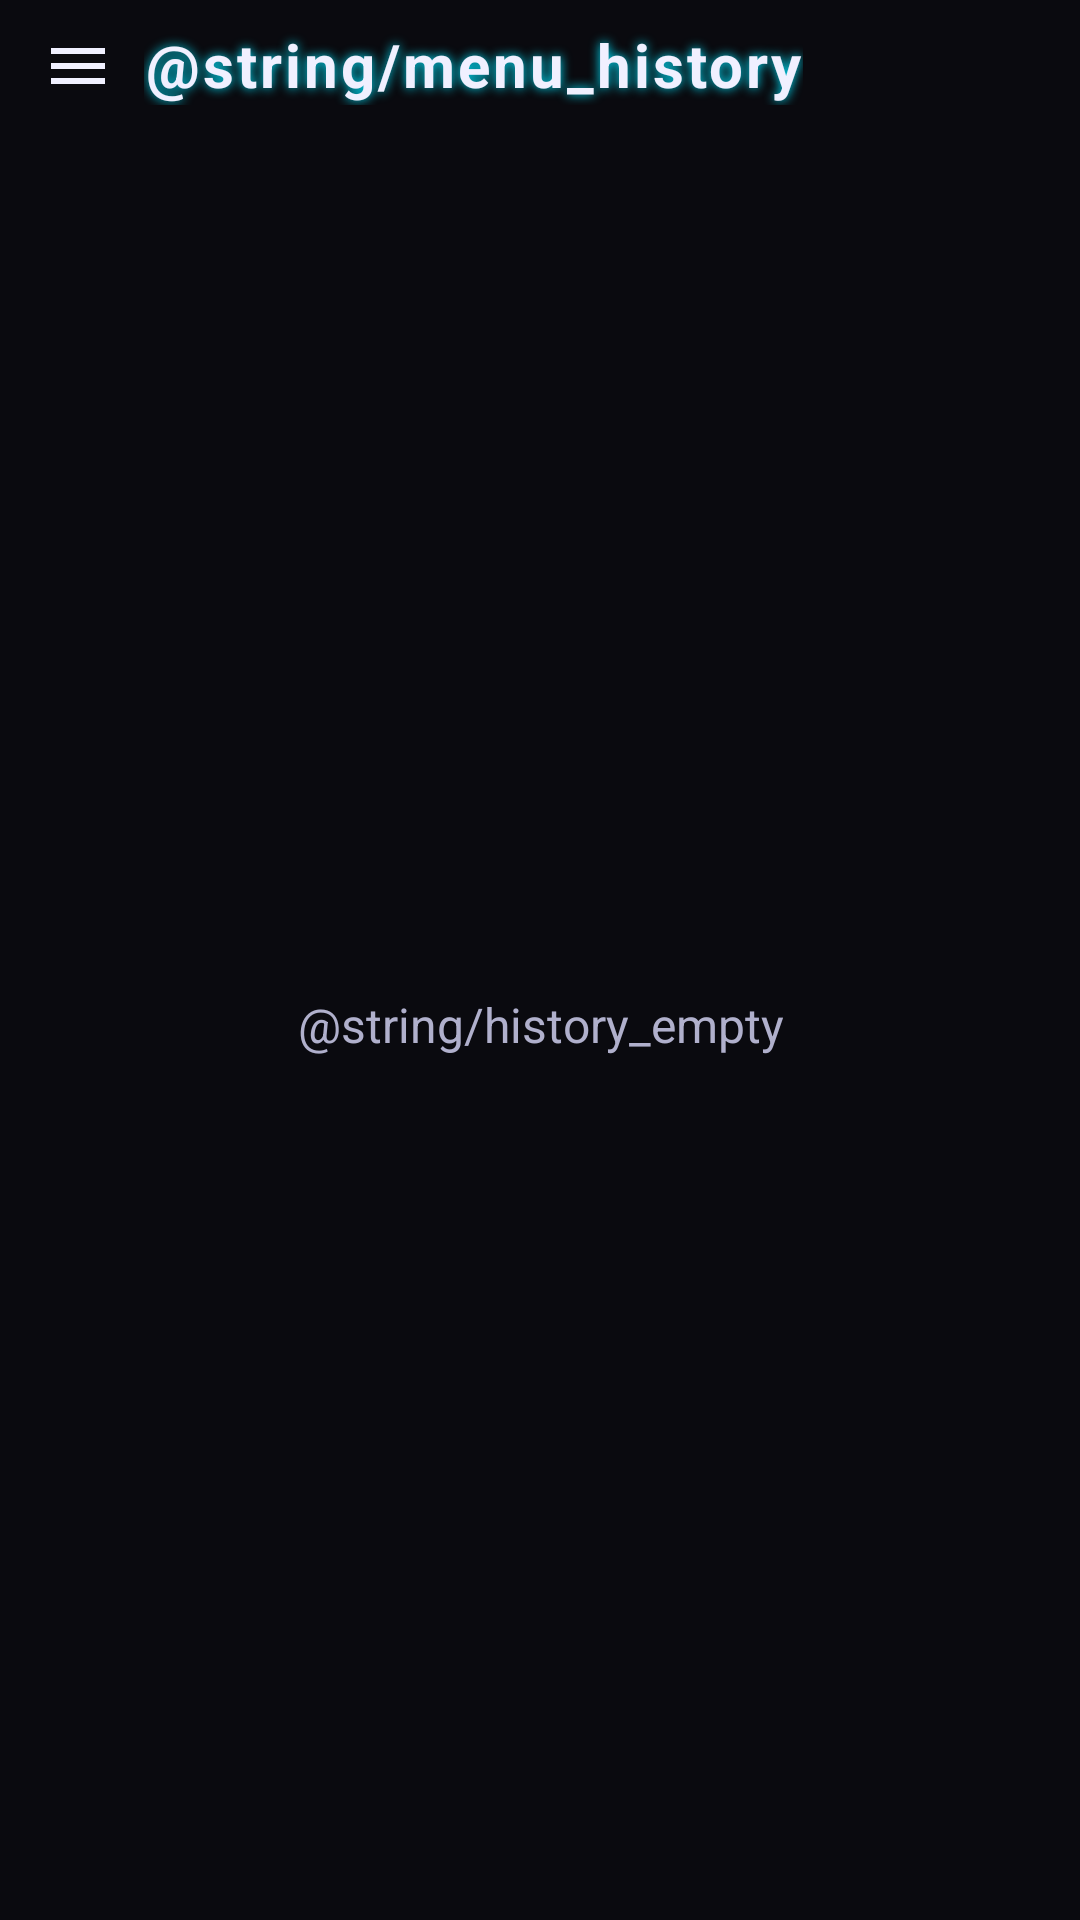

This screen was rendered from an Android layout file. Write that file and the resources it references.
<!-- AndroidManifest.xml: application theme Theme.MyApplication -->
<!-- res/layout/fragment_history.xml -->
<?xml version="1.0" encoding="utf-8"?>
<FrameLayout xmlns:android="http://schemas.android.com/apk/res/android"
    xmlns:tools="http://schemas.android.com/tools"
    android:layout_width="match_parent"
    android:layout_height="match_parent"
    android:background="@color/background_tech">

    <LinearLayout
        android:layout_width="match_parent"
        android:layout_height="match_parent"
        android:orientation="vertical">

        
        <LinearLayout
            android:id="@+id/history_connection_status"
            android:layout_width="match_parent"
            android:layout_height="@dimen/status_bar_height"
            android:background="@drawable/bg_status_bar"
            android:clickable="true"
            android:focusable="true"
            android:gravity="center"
            android:orientation="horizontal"
            android:visibility="gone"
            tools:visibility="gone">

            <View
                android:id="@+id/history_status_dot"
                android:layout_width="8dp"
                android:layout_height="8dp"
                android:layout_marginEnd="8dp"
                android:background="@drawable/bg_status_pulse" />

            <TextView
                android:id="@+id/history_status_text"
                android:layout_width="wrap_content"
                android:layout_height="wrap_content"
               
                android:textColor="@color/neon_cyan"
                android:textSize="11sp" />
        </LinearLayout>

        
        <TextView
            android:id="@+id/history_title"
            android:layout_width="wrap_content"
            android:layout_height="wrap_content"
            android:layout_marginStart="48dp"
            android:layout_marginTop="8dp"
            android:layout_marginBottom="8dp"
           
            android:letterSpacing="0.05"
            android:shadowColor="@color/neon_cyan"
            android:shadowDx="0"
            android:shadowDy="0"
            android:shadowRadius="8"
            android:text="@string/menu_history"
            android:textColor="@color/text_primary"
            android:textSize="20sp"
            android:textStyle="bold" />

        <FrameLayout
            android:layout_width="match_parent"
            android:layout_height="0dp"
            android:layout_weight="1">

            <androidx.recyclerview.widget.RecyclerView
                android:id="@+id/recycler_history"
                android:layout_width="match_parent"
                android:layout_height="match_parent"
                android:clipToPadding="false"
                android:paddingTop="8dp" />

            
            <LinearLayout
                android:id="@+id/empty_history"
                android:layout_width="wrap_content"
                android:layout_height="wrap_content"
                android:layout_gravity="center"
                android:gravity="center"
                android:orientation="vertical"
                android:padding="24dp"
                android:visibility="visible">

                <TextView
                    android:id="@+id/empty_history_text"
                    android:layout_width="wrap_content"
                    android:layout_height="wrap_content"
                    android:gravity="center"
                    android:text="@string/history_empty"
                    android:textColor="@color/text_secondary"
                    android:textSize="16sp" />
            </LinearLayout>

            
            <ProgressBar
                android:id="@+id/history_load_more"
                android:layout_width="36dp"
                android:layout_height="36dp"
                android:layout_gravity="bottom|center_horizontal"
                android:layout_marginBottom="16dp"
                android:indeterminateTint="@color/neon_cyan"
                android:visibility="gone"
                tools:visibility="gone" />
        </FrameLayout>
    </LinearLayout>

    
    <ImageButton
        android:id="@+id/btn_history_menu"
        android:layout_width="44dp"
        android:layout_height="44dp"
        android:layout_marginStart="4dp"
        android:background="@android:color/transparent"
        android:contentDescription="@string/feed_hamburger_desc"
        android:padding="10dp"
        android:src="@drawable/ic_feed_menu_24"
        android:tint="@color/text_primary" />
</FrameLayout>
<!-- resources referenced by this layout -->
<resources>
  <color name="background_tech">#FF0A0A0F</color>
  <color name="neon_cyan">#FF00E5FF</color>
  <color name="text_primary">#FFF0F0FF</color>
  <color name="text_secondary">#FFB0B0CC</color>
  <dimen name="status_bar_height">32dp</dimen>
  <!-- drawable bg_status_pulse (drawable) -->
  <?xml version="1.0" encoding="utf-8"?>
  <animation-list xmlns:android="http://schemas.android.com/apk/res/android"
      android:oneshot="false">
      <item android:drawable="@drawable/status_dot_bright" android:duration="800" />
      <item android:drawable="@drawable/status_dot_dim" android:duration="800" />
  </animation-list>
  <!-- drawable ic_feed_menu_24 (drawable) -->
  <?xml version="1.0" encoding="utf-8"?>
  <vector xmlns:android="http://schemas.android.com/apk/res/android"
      android:width="24dp"
      android:height="24dp"
      android:viewportWidth="24"
      android:viewportHeight="24">
      <path
          android:fillColor="#FFFFFFFF"
          android:pathData="M3,6h18v2H3V6zM3,11h18v2H3V11zM3,16h18v2H3V16z" />
  </vector>
  <string name="feed_hamburger_desc">打开菜单</string>
  <color name="neon_cyan_dim">#4000E5FF</color>
  <!-- drawable status_dot_bright (drawable) -->
  <?xml version="1.0" encoding="utf-8"?>
  <shape xmlns:android="http://schemas.android.com/apk/res/android"
      android:shape="oval">
      <solid android:color="@color/neon_cyan" />
      <size android:width="8dp" android:height="8dp" />
  </shape>
  <!-- drawable status_dot_dim (drawable) -->
  <?xml version="1.0" encoding="utf-8"?>
  <shape xmlns:android="http://schemas.android.com/apk/res/android"
      android:shape="oval">
      <solid android:color="@color/neon_cyan_dim" />
      <size android:width="8dp" android:height="8dp" />
  </shape>
  <color name="neon_purple">#FF7C4DFF</color>
  <color name="black">#FF000000</color>
  <color name="white">#FFFFFFFF</color>
  <color name="surface_glass">#B3151525</color>
  <style name="TextAppearance.MyApplication.HeadlineSmall" parent="TextAppearance.AppCompat.Large">
          <item name="android:textColor">@color/text_primary</item>
          <item name="android:textSize">22sp</item>
          <item name="android:letterSpacing">0.02</item>
          <item name="android:fontFamily">sans-serif-medium</item>
      </style>
  <style name="TextAppearance.MyApplication.TitleMedium" parent="TextAppearance.AppCompat.Medium">
          <item name="android:textColor">@color/text_primary</item>
          <item name="android:textSize">16sp</item>
          <item name="android:letterSpacing">0.01</item>
          <item name="android:fontFamily">sans-serif</item>
      </style>
  <style name="TextAppearance.MyApplication.BodyMedium" parent="TextAppearance.AppCompat.Small">
          <item name="android:textColor">@color/text_secondary</item>
          <item name="android:textSize">14sp</item>
          <item name="android:fontFamily">sans-serif</item>
      </style>
  <style name="TextAppearance.MyApplication.LabelSmall" parent="TextAppearance.AppCompat.Caption">
          <item name="android:textColor">@color/text_muted</item>
          <item name="android:textSize">12sp</item>
          <item name="android:fontFamily">sans-serif</item>
      </style>
  <style name="Widget.MyApplication.SeekBar" parent="Widget.AppCompat.SeekBar">
          <item name="android:progressTint">@color/neon_cyan</item>
          <item name="android:thumbTint">@color/neon_cyan</item>
          <item name="android:trackTint">#40707090</item>
      </style>
  <style name="Widget.MyApplication.BottomNavigation" parent="Widget.MaterialComponents.BottomNavigationView">
          <item name="itemIconTint">@color/nav_color_selector</item>
          <item name="itemTextColor">@color/nav_color_selector</item>
          <item name="itemRippleColor">@color/neon_cyan_dim</item>
          <item name="android:background">@drawable/bg_bottom_nav</item>
      </style>
  <color name="text_muted">#FF707090</color>
  <color name="surface_bar">#CC0D0D1A</color>
</resources>
